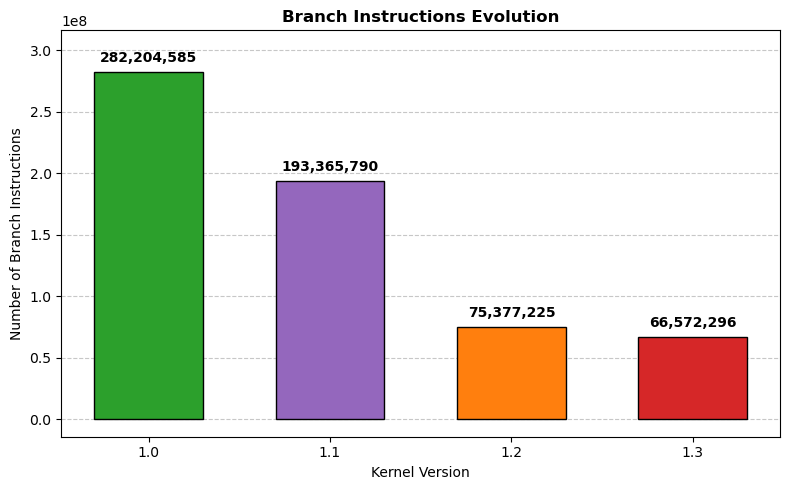

The file beside this chart, header and first rows:
Version, Branch Istructions
1, 282.204.585
1.1, 193.365.790
1.2, 75.377.225
1.3, 66.572.296
